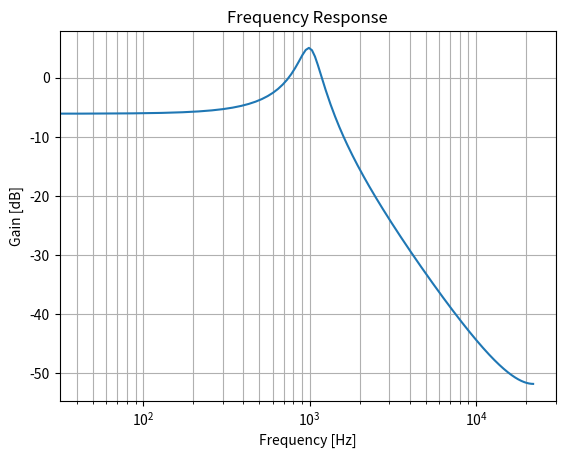

Generate this figure with matplotlib:
import numpy as np
import matplotlib.pyplot as plt
from scipy.signal import freqz

freq = 1000
fs = 44100
r = 0.98
a1 = -2 * r * np.cos(2 * np.pi * freq / fs)
a2 = r ** 2
b0 = 1-np.sqrt(r)

b = [b0, 0, 0]
a = [1, a1, a2]

w, h = freqz(b, a, fs=fs)

fig,ax = plt.subplots()
ax.plot(w, 20 * np.log10(abs(h)))
ax.set_xscale('log')
ax.set_title('Frequency Response')
ax.set_xlabel('Frequency [Hz]')
ax.set_ylabel('Gain [dB]')
ax.grid(which='both', axis='both')

plt.show()

